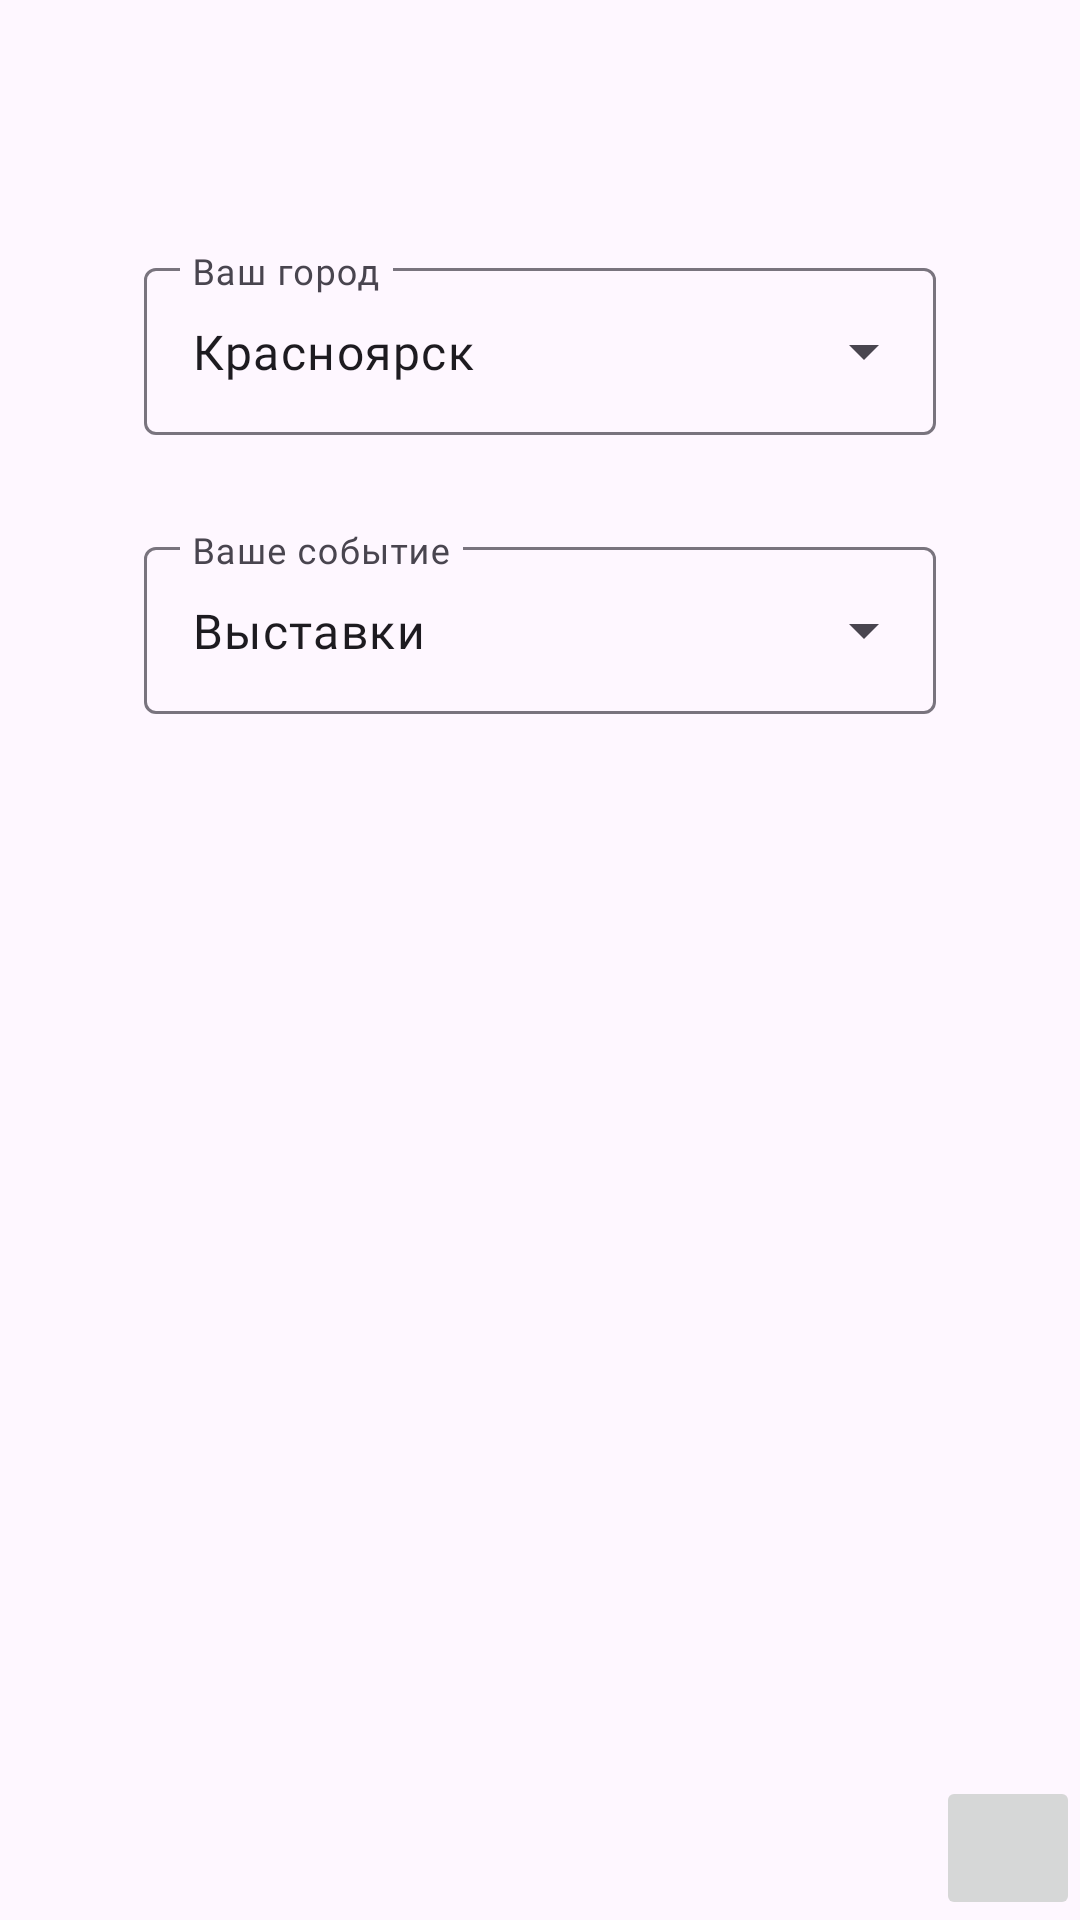

Write the Android layout XML for this screen, with the resource values it uses.
<!-- AndroidManifest.xml: application theme Theme.MobieStudy -->
<!-- res/layout/fragment_settings.xml -->
<?xml version="1.0" encoding="utf-8"?>
<RelativeLayout xmlns:android="http://schemas.android.com/apk/res/android"
    xmlns:app="http://schemas.android.com/apk/res-auto"
    xmlns:tools="http://schemas.android.com/tools"
    android:layout_width="match_parent"
    android:layout_height="match_parent"
    tools:context=".ui.settings.SettingsFragment">

    <androidx.constraintlayout.widget.ConstraintLayout
        android:layout_width="match_parent"
        android:layout_height="match_parent">

        <ImageButton
            android:id="@+id/backButton"
            android:layout_width="48dp"
            android:layout_height="48dp"
            android:layout_margin="16dp"
            android:background="@android:color/transparent"
            android:contentDescription="@string/backButtonDescription"
            android:scaleType="fitXY"
            android:src="@drawable/baseline_arrow_back_ios_24"
            app:layout_constraintStart_toStartOf="parent"
            app:layout_constraintTop_toTopOf="parent" />

        <com.google.android.material.textfield.TextInputLayout
            android:id="@+id/textInputLayout"
            style="@style/Widget.Material3.TextInputLayout.OutlinedBox.ExposedDropdownMenu"
            android:layout_width="match_parent"
            android:layout_height="wrap_content"
            android:layout_marginStart="48dp"
            android:layout_marginTop="84dp"
            android:layout_marginEnd="48dp"
            android:hint="@string/cityName"
            app:layout_constraintEnd_toEndOf="parent"
            app:layout_constraintStart_toStartOf="parent"
            app:layout_constraintTop_toTopOf="parent">


            <AutoCompleteTextView
                android:id="@+id/dropdown_cities"
                android:layout_width="match_parent"
                android:layout_height="match_parent"
                android:layout_weight="1"
                android:fontFamily="@font/inter"
                android:inputType="none"
                android:text="@string/concreteCityName" />

        </com.google.android.material.textfield.TextInputLayout>

        <com.google.android.material.textfield.TextInputLayout
            android:id="@+id/textInputLayout2"
            style="@style/Widget.Material3.TextInputLayout.OutlinedBox.ExposedDropdownMenu"
            android:layout_width="match_parent"
            android:layout_height="wrap_content"
            android:layout_marginStart="48dp"
            android:layout_marginTop="32dp"
            android:layout_marginEnd="48dp"
            android:hint="@string/eventName"
            app:layout_constraintEnd_toEndOf="parent"
            app:layout_constraintStart_toStartOf="parent"
            app:layout_constraintTop_toBottomOf="@+id/textInputLayout">

            <AutoCompleteTextView
                android:id="@+id/dropdown_events"
                android:layout_width="match_parent"
                android:layout_height="match_parent"
                android:layout_weight="1"
                android:fontFamily="@font/inter"
                android:inputType="none"
                android:text="@string/concreteEventName" />

        </com.google.android.material.textfield.TextInputLayout>

        <ImageButton
            android:id="@+id/createButton"
            android:layout_width="wrap_content"
            android:layout_height="wrap_content"
            android:layout_alignParentBottom="true"
            android:src="@drawable/baseline_add_24"
            android:padding="24dp"
            app:layout_constraintBottom_toBottomOf="parent"
            app:layout_constraintEnd_toEndOf="parent" />
    </androidx.constraintlayout.widget.ConstraintLayout>


</RelativeLayout>
<!-- resources referenced by this layout -->
<resources>
  <string name="backButtonDescription">Кнопка взвращения на предыдущий экран</string>
  <string name="cityName">Ваш город</string>
  <string name="concreteCityName">Красноярск</string>
  <string name="concreteEventName">Выставки</string>
  <string name="eventName">Ваше событие</string>
  <style name="Theme.MobieStudy" parent="Base.Theme.MobieStudy" />
  <style name="Base.Theme.MobieStudy" parent="Theme.Material3.DayNight.NoActionBar">
          
          
      </style>
</resources>
